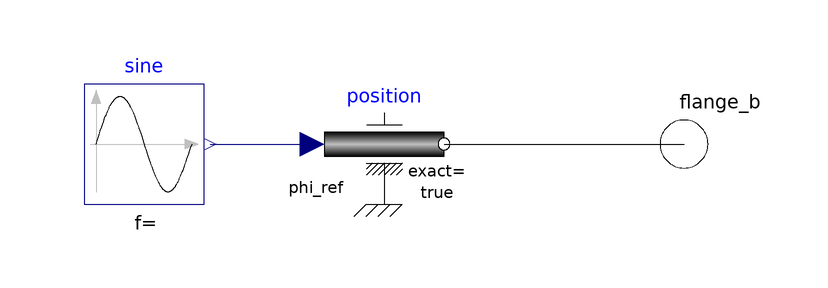

Above is the diagram view of the following Modelica model: its components placed by their Placement annotations and its connect equations drawn as lines.

model MoveFlange
        extends Modelica.Blocks.Icons.Block;

      Modelica.Mechanics.Rotational.Interfaces.Flange_b flange_b
        annotation (Placement(transformation(extent={{90,-10},{110,10}})));
      Modelica.Mechanics.Rotational.Sources.Position position(useSupport=false,
          exact=true)
        annotation (Placement(transformation(extent={{40,-10},{60,10}})));
      Modelica.Blocks.Sources.Sine sine(amplitude=Modelica.Constants.pi/4, freqHz=1)
        annotation (Placement(transformation(extent={{0,-10},{20,10}})));
    equation
      connect(position.flange, flange_b)
        annotation (Line(points={{60,0},{100,0}}, color={0,0,0}));
      connect(sine.y, position.phi_ref)
        annotation (Line(points={{21,0},{38,0}}, color={0,0,127}));
      annotation (Icon(coordinateSystem(preserveAspectRatio=false), graphics={
            Line(points={{-80,0},{-68.7,34.2},{-61.5,53.1},{-55.1,66.4},{-49.4,
                  74.6},{-43.8,79.1},{-38.2,79.8},{-32.6,76.6},{-26.9,69.7},{-21.3,
                  59.4},{-14.9,44.1},{-6.83,21.2},{10.1,-30.8},{17.3,-50.2},{23.7,
                  -64.2},{29.3,-73.1},{35,-78.4},{40.6,-80},{46.2,-77.6},{51.9,-71.5},
                  {57.5,-61.9},{63.9,-47.2},{72,-24.8},{80,0}}, smooth = Smooth.Bezier)}),
                                                                     Diagram(
            coordinateSystem(preserveAspectRatio=false)));
    end MoveFlange;